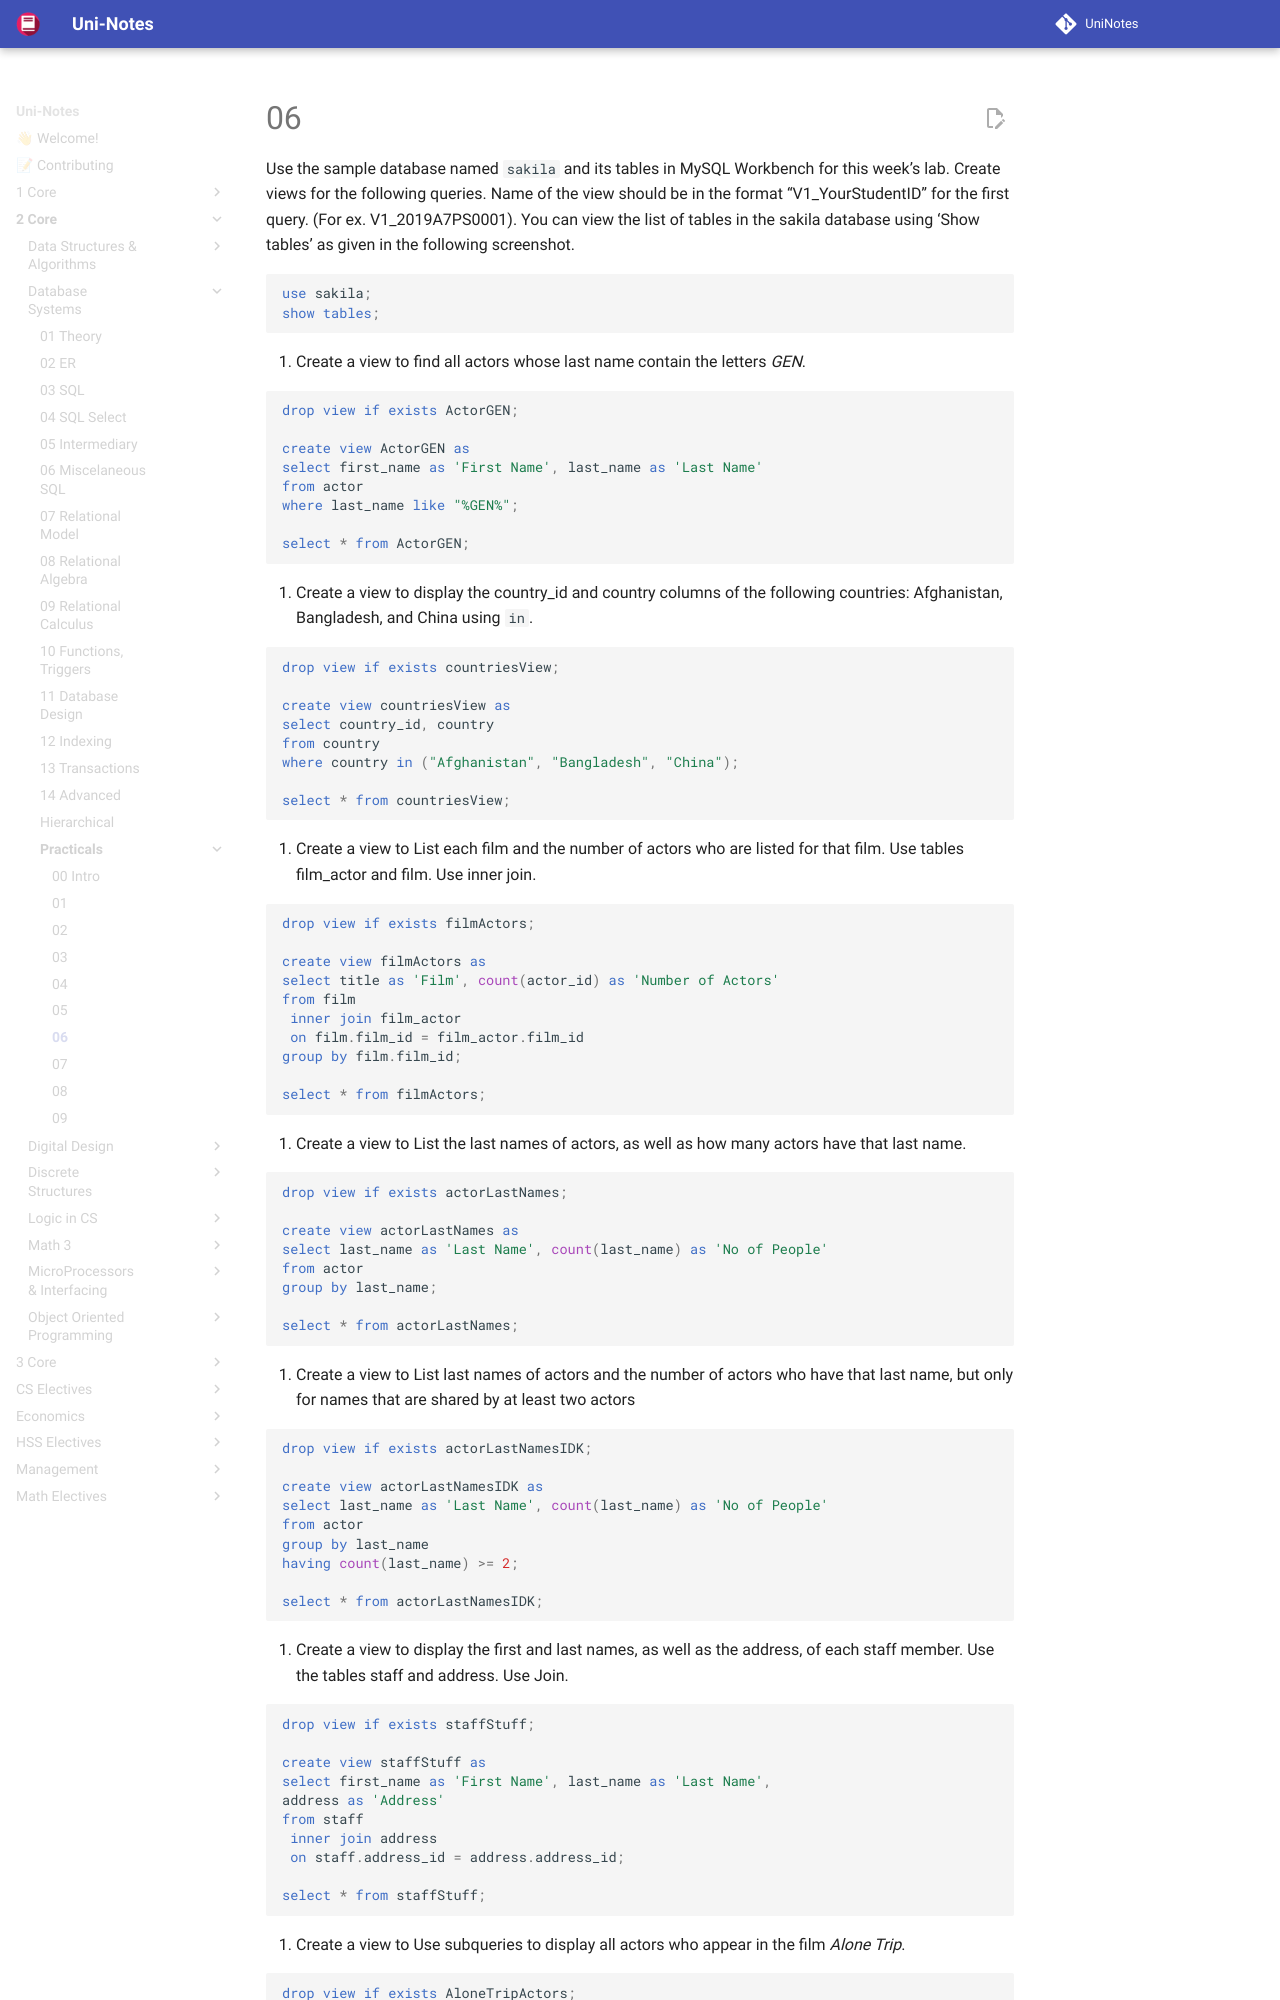

repository: uni-notes/uni-notes · page: 2_Core/Database_Systems/Practicals/06/index.html · generator: mkdocs

Use the sample database named `sakila` and its tables in MySQL Workbench for this week’s lab. Create views for the following queries. Name of the view should be in the format “V1_YourStudentID” for the first query. (For ex. V1_2019A7PS0001).
You can view the list of tables in the sakila database using ‘Show tables’ as given in the following screenshot.

```mysql
use sakila;
show tables;
```

1. Create a view to find all actors whose last name contain the letters *GEN*.

   ```mysql
   drop view if exists ActorGEN;
   
   create view ActorGEN as
   select first_name as 'First Name', last_name as 'Last Name'
   from actor
   where last_name like "%GEN%";
   
   select * from ActorGEN;
   ```

2. Create a view to display the country_id and country columns of the following  countries: Afghanistan, Bangladesh, and China using `in`.

   ```mysql
   drop view if exists countriesView;
   
   create view countriesView as
   select country_id, country
   from country
   where country in ("Afghanistan", "Bangladesh", "China");
   
   select * from countriesView;
   ```

3. Create a view to List each film and the number of actors who are listed for that  film. Use tables film_actor and film. Use inner join.

   ```mysql
   drop view if exists filmActors;
   
   create view filmActors as
   select title as 'Film', count(actor_id) as 'Number of Actors'
   from film
   	inner join film_actor
   	on film.film_id = film_actor.film_id
   group by film.film_id;
   	
   select * from filmActors;
   ```

4. Create a view to List the last names of actors, as well as how many actors have  that last name.

   ```mysql
   drop view if exists actorLastNames;
   
   create view actorLastNames as
   select last_name as 'Last Name', count(last_name) as 'No of People'
   from actor
   group by last_name;
   
   select * from actorLastNames;
   ```

5. Create a view to List last names of actors and the number of actors who have  that last name, but only for names that are shared by at least two actors

   ```mysql
   drop view if exists actorLastNamesIDK;
   
   create view actorLastNamesIDK as
   select last_name as 'Last Name', count(last_name) as 'No of People'
   from actor
   group by last_name
   having count(last_name) >= 2;
   
   select * from actorLastNamesIDK;
   ```
